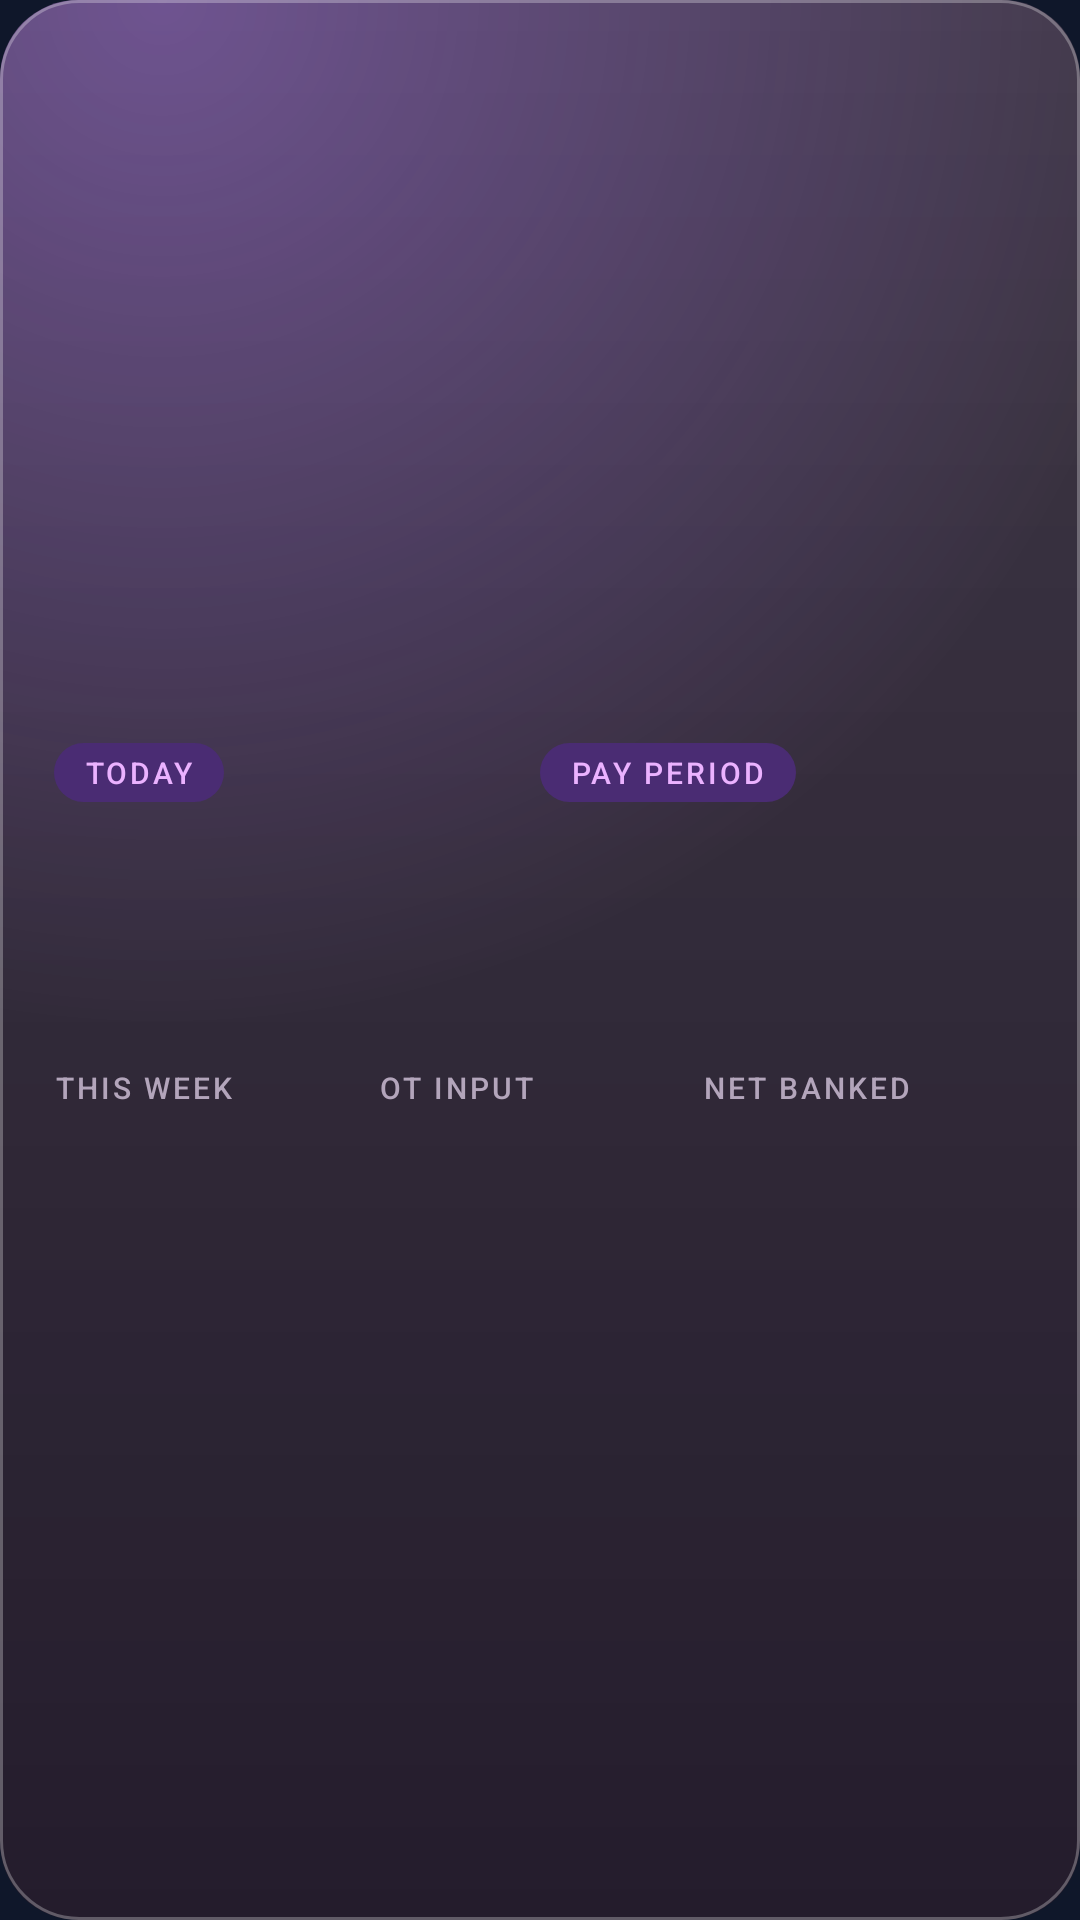

Android layout source for this screen:
<!-- AndroidManifest.xml: application theme Theme.JokarzTimeclock -->
<!-- res/layout/widget_stats_large.xml -->
<?xml version="1.0" encoding="utf-8"?>
<FrameLayout xmlns:android="http://schemas.android.com/apk/res/android"
    android:id="@+id/widget_root"
    android:layout_width="match_parent"
    android:layout_height="match_parent">

    <include
        layout="@layout/widget_card_bg"
        android:layout_width="match_parent"
        android:layout_height="match_parent" />

    <LinearLayout android:layout_width="match_parent" android:layout_height="match_parent" android:gravity="center_vertical" android:orientation="vertical" android:paddingStart="18dp" android:paddingTop="14dp" android:paddingEnd="18dp" android:paddingBottom="14dp">
        <LinearLayout android:layout_width="match_parent" android:layout_height="wrap_content" android:orientation="horizontal">
            <LinearLayout android:layout_width="0dp" android:layout_height="wrap_content" android:layout_weight="1" android:orientation="vertical">
            <FrameLayout android:layout_width="wrap_content" android:layout_height="wrap_content">
                <ImageView android:layout_width="match_parent" android:layout_height="match_parent" android:contentDescription="@null" android:scaleType="fitXY" android:src="@drawable/w_pill" android:tint="#FF4A2C73" android:id="@+id/widget_today_label_bg" />
                <TextView android:id="@+id/widget_today_label" android:layout_width="match_parent" android:layout_height="match_parent" android:fontFamily="sans-serif-medium" android:letterSpacing="0.1" android:maxLines="1" android:paddingStart="10dp" android:paddingTop="3dp" android:paddingEnd="10dp" android:paddingBottom="3dp" android:text="TODAY" android:textColor="#FFEBB2FF" android:textSize="10sp" />
            </FrameLayout>
            <TextView android:id="@+id/widget_today_money" android:layout_width="wrap_content" android:layout_height="wrap_content" android:layout_marginTop="6dp" android:fontFamily="sans-serif-light" android:fontFeatureSettings="tnum" android:maxLines="1" android:textColor="#FFF7EEFB" android:textSize="32sp" />
            <TextView android:id="@+id/widget_today_hours" android:layout_width="wrap_content" android:layout_height="wrap_content" android:maxLines="1" android:textColor="#FFB3A5BB" android:textSize="12sp" />
        </LinearLayout>
            <LinearLayout android:layout_width="0dp" android:layout_height="wrap_content" android:layout_weight="1" android:orientation="vertical">
            <FrameLayout android:layout_width="wrap_content" android:layout_height="wrap_content">
                <ImageView android:layout_width="match_parent" android:layout_height="match_parent" android:contentDescription="@null" android:scaleType="fitXY" android:src="@drawable/w_pill" android:tint="#FF4A2C73" android:id="@+id/widget_period_label_bg" />
                <TextView android:id="@+id/widget_period_label" android:layout_width="match_parent" android:layout_height="match_parent" android:fontFamily="sans-serif-medium" android:letterSpacing="0.1" android:maxLines="1" android:paddingStart="10dp" android:paddingTop="3dp" android:paddingEnd="10dp" android:paddingBottom="3dp" android:text="PAY PERIOD" android:textColor="#FFEBB2FF" android:textSize="10sp" />
            </FrameLayout>
            <TextView android:id="@+id/widget_period_money" android:layout_width="wrap_content" android:layout_height="wrap_content" android:layout_marginTop="6dp" android:fontFamily="sans-serif-light" android:fontFeatureSettings="tnum" android:maxLines="1" android:textColor="#FFF7EEFB" android:textSize="32sp" />
            <TextView android:id="@+id/widget_period_hours" android:layout_width="wrap_content" android:layout_height="wrap_content" android:maxLines="1" android:textColor="#FFB3A5BB" android:textSize="12sp" />
        </LinearLayout>
        </LinearLayout>
        <ImageView android:id="@+id/widget_divider" android:layout_width="match_parent" android:layout_height="1dp" android:layout_marginTop="12dp" android:layout_marginBottom="10dp" android:contentDescription="@null" android:scaleType="fitXY" android:src="@drawable/w_divider" android:tint="#FFFFFFFF" />
        <LinearLayout android:layout_width="match_parent" android:layout_height="wrap_content" android:orientation="horizontal">
            <LinearLayout android:layout_width="0dp" android:layout_height="wrap_content" android:layout_weight="1" android:orientation="vertical">
                <TextView android:id="@+id/widget_wk_clocked_label" android:layout_width="wrap_content" android:layout_height="wrap_content" android:fontFamily="sans-serif-medium" android:letterSpacing="0.1" android:text="THIS WEEK" android:textColor="#FFB3A5BB" android:textSize="10sp" />
                <TextView android:id="@+id/widget_wk_clocked_value" android:layout_width="wrap_content" android:layout_height="wrap_content" android:fontFamily="sans-serif-medium" android:fontFeatureSettings="tnum" android:maxLines="1" android:textColor="#FFF7EEFB" android:textSize="17sp" />
            </LinearLayout>
            <LinearLayout android:layout_width="0dp" android:layout_height="wrap_content" android:layout_weight="1" android:orientation="vertical">
                <TextView android:id="@+id/widget_wk_ot_label" android:layout_width="wrap_content" android:layout_height="wrap_content" android:fontFamily="sans-serif-medium" android:letterSpacing="0.1" android:text="OT INPUT" android:textColor="#FFB3A5BB" android:textSize="10sp" />
                <TextView android:id="@+id/widget_wk_ot_value" android:layout_width="wrap_content" android:layout_height="wrap_content" android:fontFamily="sans-serif-medium" android:fontFeatureSettings="tnum" android:maxLines="1" android:textColor="#FFF7EEFB" android:textSize="17sp" />
            </LinearLayout>
            <LinearLayout android:layout_width="0dp" android:layout_height="wrap_content" android:layout_weight="1" android:orientation="vertical">
                <TextView android:id="@+id/widget_wk_bank_label" android:layout_width="wrap_content" android:layout_height="wrap_content" android:fontFamily="sans-serif-medium" android:letterSpacing="0.1" android:text="NET BANKED" android:textColor="#FFB3A5BB" android:textSize="10sp" />
                <TextView android:id="@+id/widget_wk_bank_value" android:layout_width="wrap_content" android:layout_height="wrap_content" android:fontFamily="sans-serif-medium" android:fontFeatureSettings="tnum" android:maxLines="1" android:textColor="#FFF7EEFB" android:textSize="17sp" />
            </LinearLayout>
        </LinearLayout>
    </LinearLayout>
</FrameLayout>
<!-- res/layout/widget_card_bg.xml (included above) -->
<?xml version="1.0" encoding="utf-8"?>
<FrameLayout xmlns:android="http://schemas.android.com/apk/res/android"
    android:id="@+id/widget_bg"
    android:layout_width="match_parent"
    android:layout_height="match_parent">
    <ImageView android:id="@+id/widget_bg_base" android:layout_width="match_parent" android:layout_height="match_parent" android:contentDescription="@null" android:scaleType="fitXY" android:src="@drawable/w_card" android:tint="#FF241C2C" />
    <ImageView android:id="@+id/widget_bg_sheen" android:layout_width="match_parent" android:layout_height="match_parent" android:contentDescription="@null" android:scaleType="fitXY" android:src="@drawable/w_card_sheen" android:tint="#FFFFFFFF" />
    <ImageView android:id="@+id/widget_bg_glow" android:layout_width="match_parent" android:layout_height="match_parent" android:contentDescription="@null" android:scaleType="fitXY" android:src="@drawable/w_card_glow" android:tint="#FFB57CFF" />
    <ImageView android:id="@+id/widget_bg_edge" android:layout_width="match_parent" android:layout_height="match_parent" android:contentDescription="@null" android:scaleType="fitXY" android:src="@drawable/w_card_edge" android:tint="#FFFFFFFF" />
</FrameLayout>
<!-- resources referenced by this layout -->
<resources>
  <!-- drawable w_card (drawable) -->
  <?xml version="1.0" encoding="utf-8"?>
  <shape xmlns:android="http://schemas.android.com/apk/res/android" android:shape="rectangle">
      <solid android:color="#FFFFFFFF" />
      <corners android:radius="26dp" />
  </shape>
  <!-- drawable w_card_edge (drawable) -->
  <?xml version="1.0" encoding="utf-8"?>
  <shape xmlns:android="http://schemas.android.com/apk/res/android" android:shape="rectangle">
      
      <solid android:color="#00FFFFFF" />
      <stroke android:width="1dp" android:color="#47FFFFFF" />
      <corners android:radius="26dp" />
  </shape>
  <!-- drawable w_card_glow (drawable) -->
  <?xml version="1.0" encoding="utf-8"?>
  <shape xmlns:android="http://schemas.android.com/apk/res/android" android:shape="rectangle">
      <gradient
          android:centerX="0.15"
          android:centerY="0.0"
          android:endColor="#00FFFFFF"
          android:gradientRadius="95%p"
          android:startColor="#66FFFFFF"
          android:type="radial" />
      <corners android:radius="26dp" />
  </shape>
  <!-- drawable w_card_sheen (drawable) -->
  <?xml version="1.0" encoding="utf-8"?>
  <shape xmlns:android="http://schemas.android.com/apk/res/android" android:shape="rectangle">
      <gradient android:angle="270" android:startColor="#1FFFFFFF" android:endColor="#00FFFFFF" />
      <corners android:radius="26dp" />
  </shape>
  <!-- drawable w_pill (drawable) -->
  <?xml version="1.0" encoding="utf-8"?>
  <shape xmlns:android="http://schemas.android.com/apk/res/android" android:shape="rectangle">
      <solid android:color="#FFFFFFFF" />
      <corners android:radius="100dp" />
  </shape>
  <style name="Theme.JokarzTimeclock" parent="android:Theme.Material.NoActionBar">
          <item name="android:statusBarColor">#0F172A</item>
          <item name="android:navigationBarColor">#0F172A</item>
          <item name="android:windowBackground">#0F172A</item>
      </style>
</resources>
